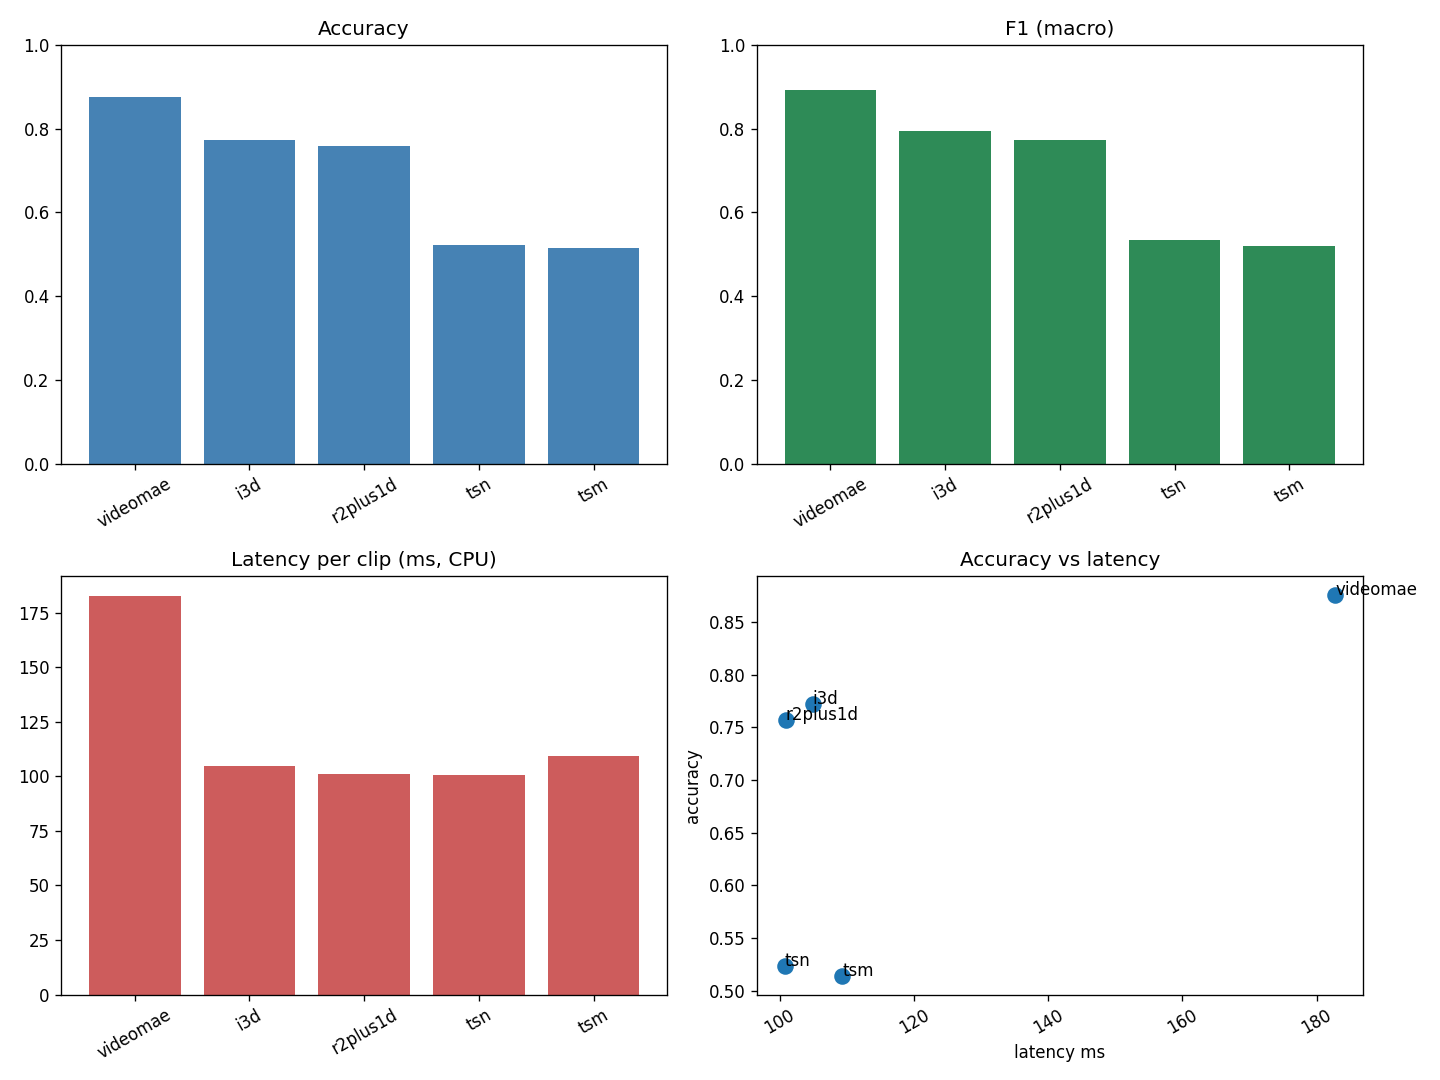

The data file committed next to this chart (first rows):
model, accuracy, precision_macro, recall_macro, f1_macro, latency_s_per_clip, fps, stability, mean_confidence, params, size_mb
videomae, 0.8757, 0.8939, 0.8921, 0.8922, 0.1828, 87.54, 1.0, 0.6643, 86234890, 329
i3d, 0.7717, 0.8248, 0.7813, 0.7952, 0.1049, 152.5, 0.95, 0.4755, 27244362, 104.1
r2plus1d, 0.7572, 0.7896, 0.7718, 0.7717, 0.1009, 158.6, 0.85, 0.4426, 31305255, 119.5
tsn, 0.5231, 0.5523, 0.5355, 0.5349, 0.1007, 79.44, 0.9, 0.295, 11181642, 42.69
tsm, 0.5145, 0.5536, 0.52, 0.5205, 0.1093, 73.2, 0.8625, 0.2654, 11181642, 42.69
